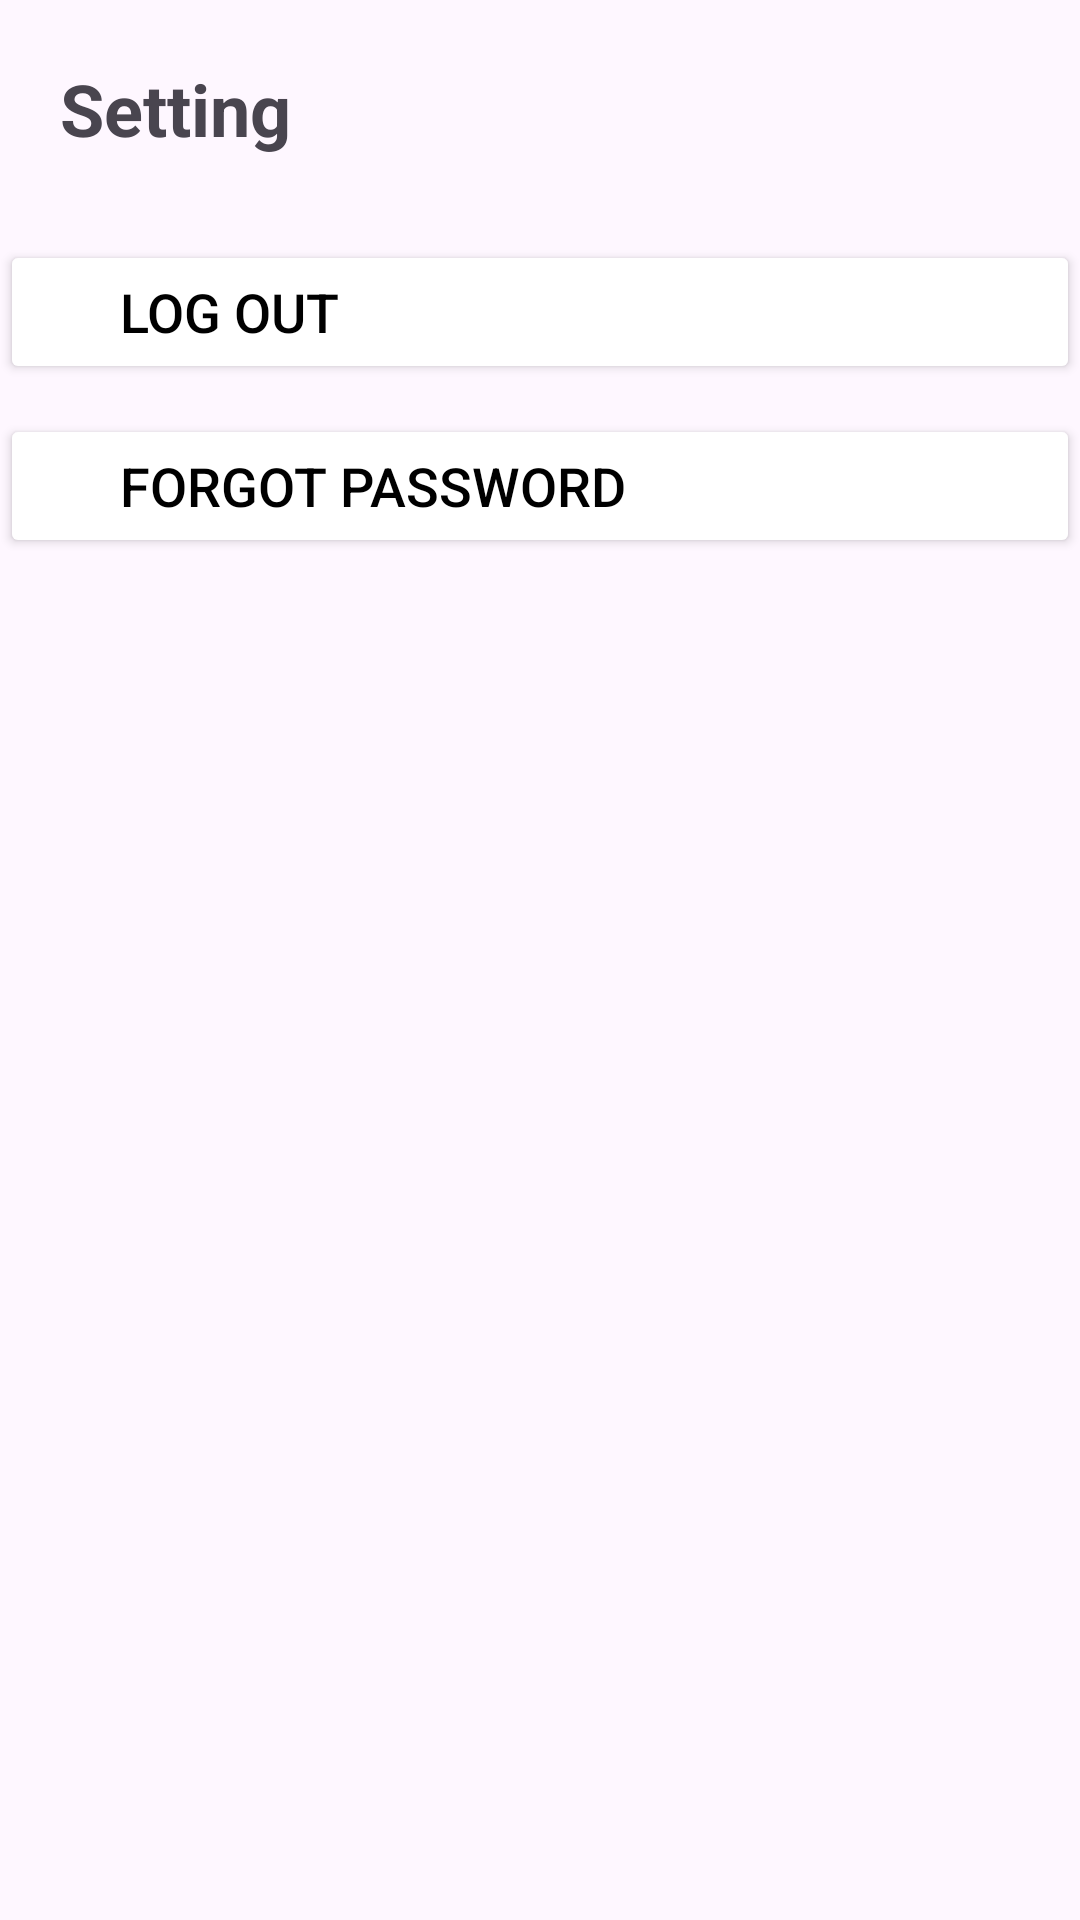

Here is an Android app screen rendered from its layout file. Give the layout XML and the strings, colors and styles it references.
<!-- AndroidManifest.xml: application theme Theme.PersonalFinancial -->
<!-- res/layout/fragment_setting.xml -->
<?xml version="1.0" encoding="utf-8"?>
<androidx.constraintlayout.widget.ConstraintLayout xmlns:android="http://schemas.android.com/apk/res/android"
    xmlns:app="http://schemas.android.com/apk/res-auto"
    xmlns:tools="http://schemas.android.com/tools"
    android:layout_width="match_parent"
    android:layout_height="match_parent"
    tools:context=".SettingFragment">

    <TextView
        android:id="@+id/titleTextView"
        android:layout_width="wrap_content"
        android:layout_height="wrap_content"
        android:layout_marginStart="20dp"
        android:layout_marginTop="20dp"
        android:text="Setting"
        android:textSize="24sp"
        android:textStyle="bold"
        app:layout_constraintStart_toStartOf="parent"
        app:layout_constraintTop_toTopOf="parent" />

    <Button
        android:id="@+id/logoutButton"
        android:layout_width="match_parent"
        android:layout_height="wrap_content"
        android:layout_marginTop="80dp"
        android:backgroundTint="@color/white"
        android:paddingStart="40dp"
        android:text="Log out"
        android:textSize="18sp"
        android:drawableLeft="@drawable/ic_logout"
        android:textAlignment="textStart"
        android:textColor="@color/black"
        app:layout_constraintTop_toTopOf="parent" />

    <Button
        android:id="@+id/forgotPasswordButton"
        android:layout_width="match_parent"
        android:layout_height="wrap_content"
        android:backgroundTint="@color/white"
        android:layout_marginTop="10dp"
        android:paddingStart="40dp"
        android:text="Forgot password"
        android:drawableLeft="@drawable/ic_reset_password"
        android:textSize="18sp"
        android:textAlignment="textStart"
        android:textColor="@color/black"
        app:layout_constraintTop_toBottomOf="@+id/logoutButton"
        tools:layout_editor_absoluteX="0dp" />


</androidx.constraintlayout.widget.ConstraintLayout>
<!-- resources referenced by this layout -->
<resources>
  <color name="black">#FF000000</color>
  <color name="white">#FFFFFFFF</color>
  <style name="Theme.PersonalFinancial" parent="Base.Theme.PersonalFinancial" />
  <style name="Base.Theme.PersonalFinancial" parent="Theme.Material3.DayNight.NoActionBar">
          
          
      </style>
</resources>
